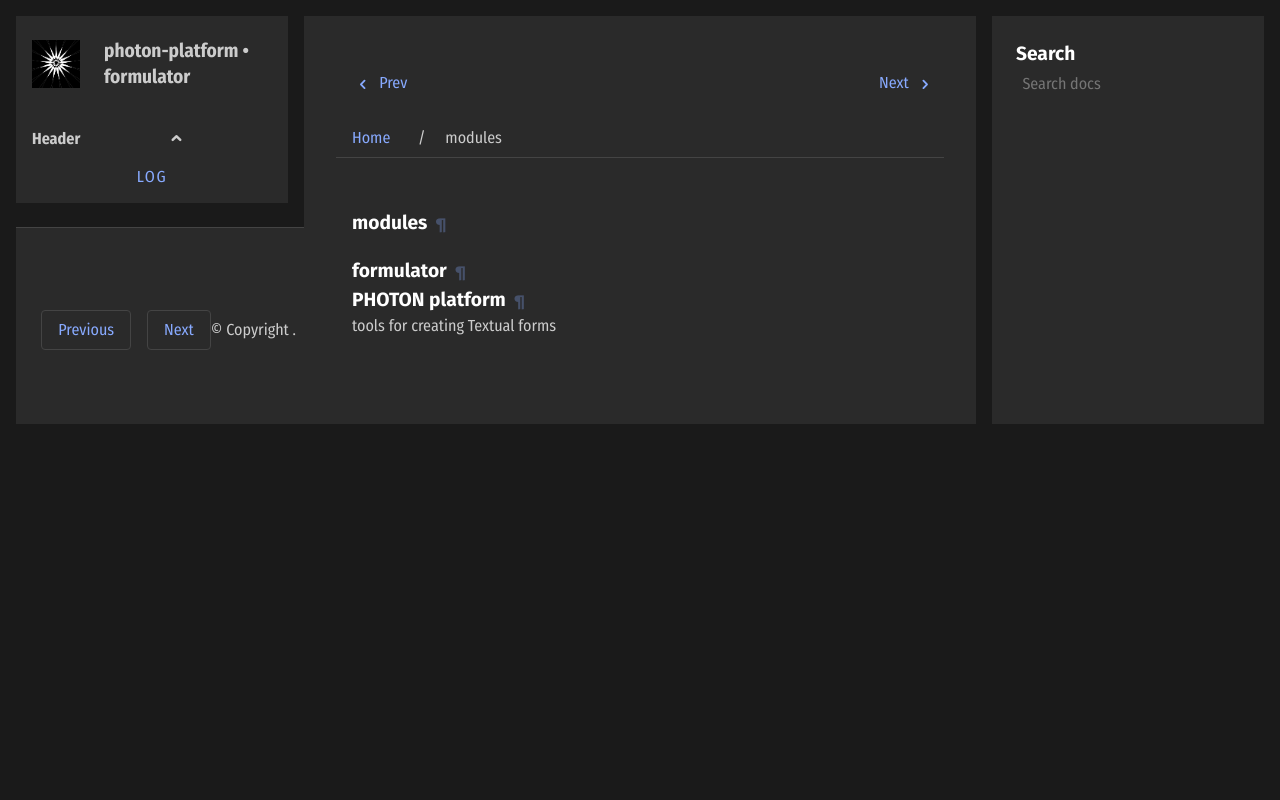

repository: photon-platform/formulator · page: modules/index.html · generator: sphinx


modules
=======

.. automodule:: photon_platform.formulator
   :members:
   :undoc-members:
   :show-inheritance:
